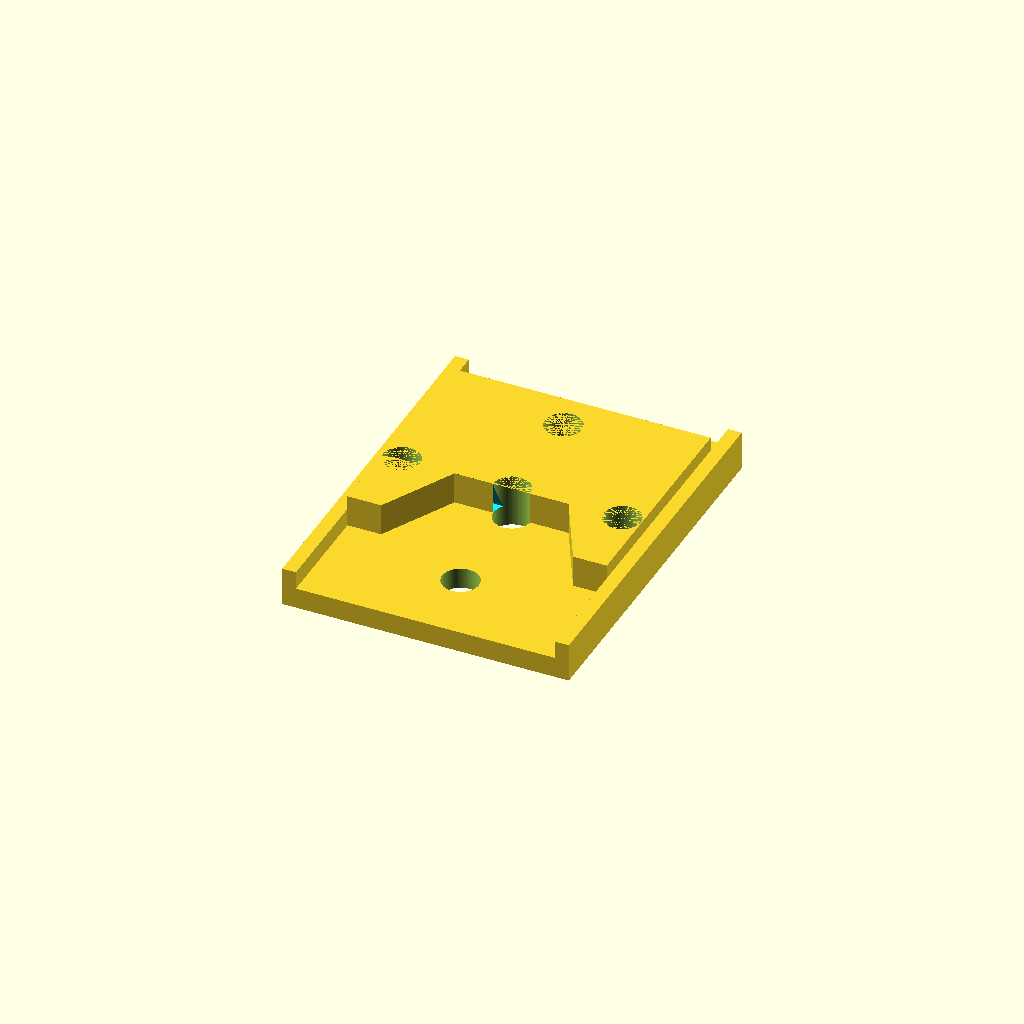
Cell 1 — every parameter at its default value.
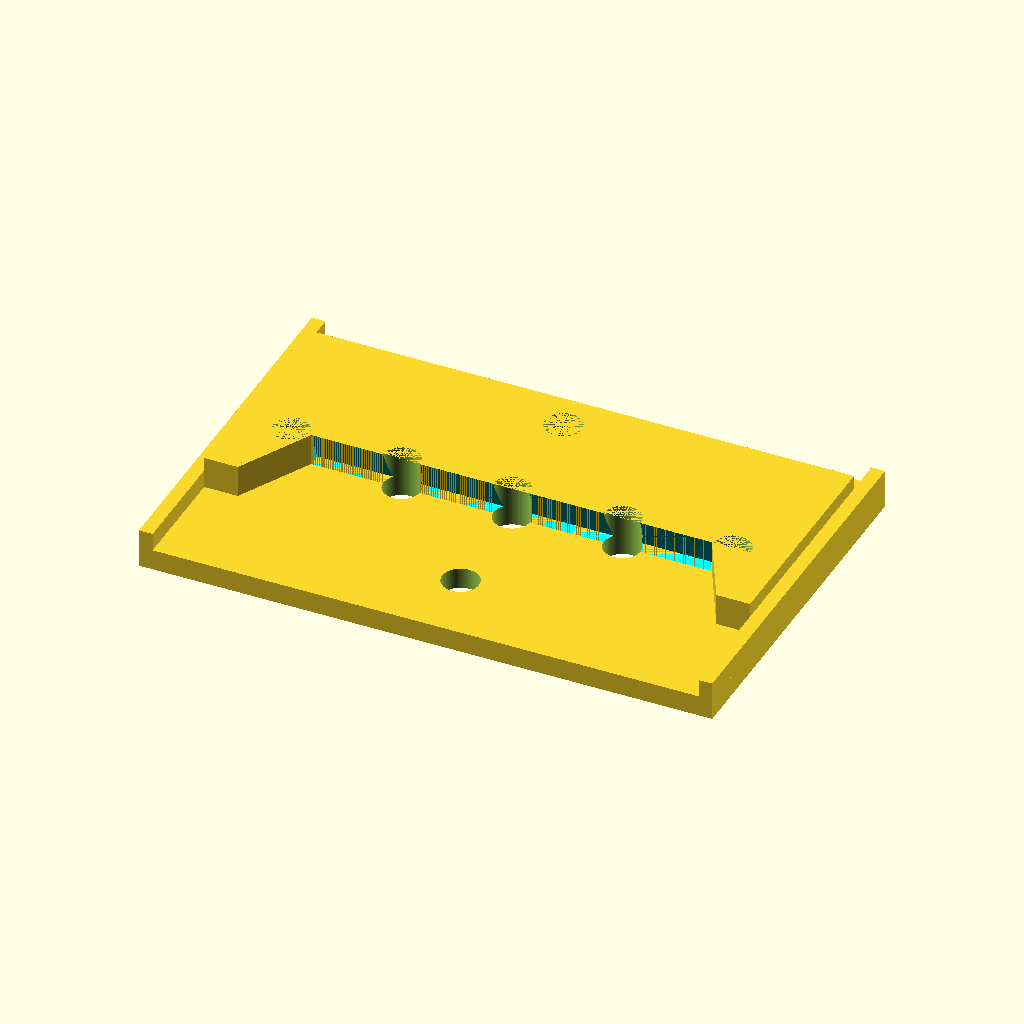
Cell 2: SLED_X = 129.9 (everything else at default).
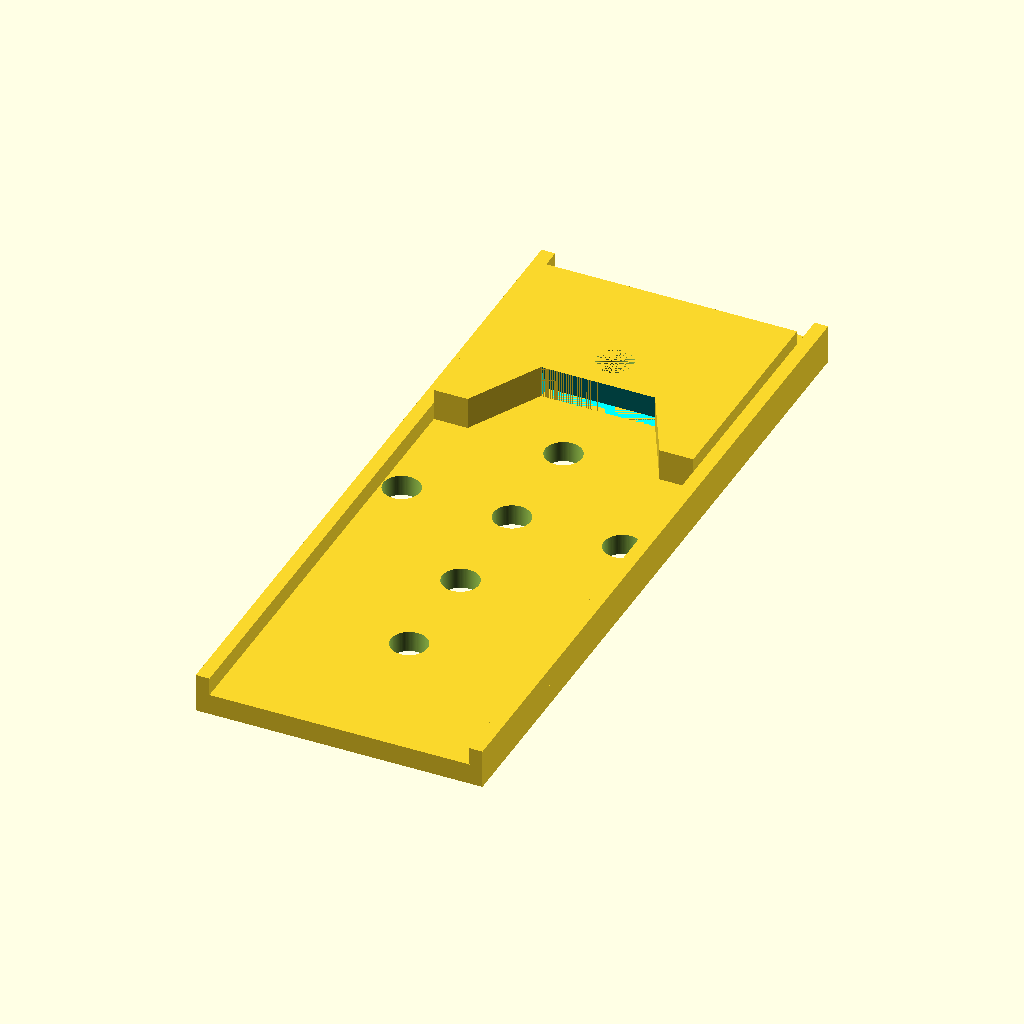
Cell 3 — SLED_Y set to 168, the other parameters unchanged.
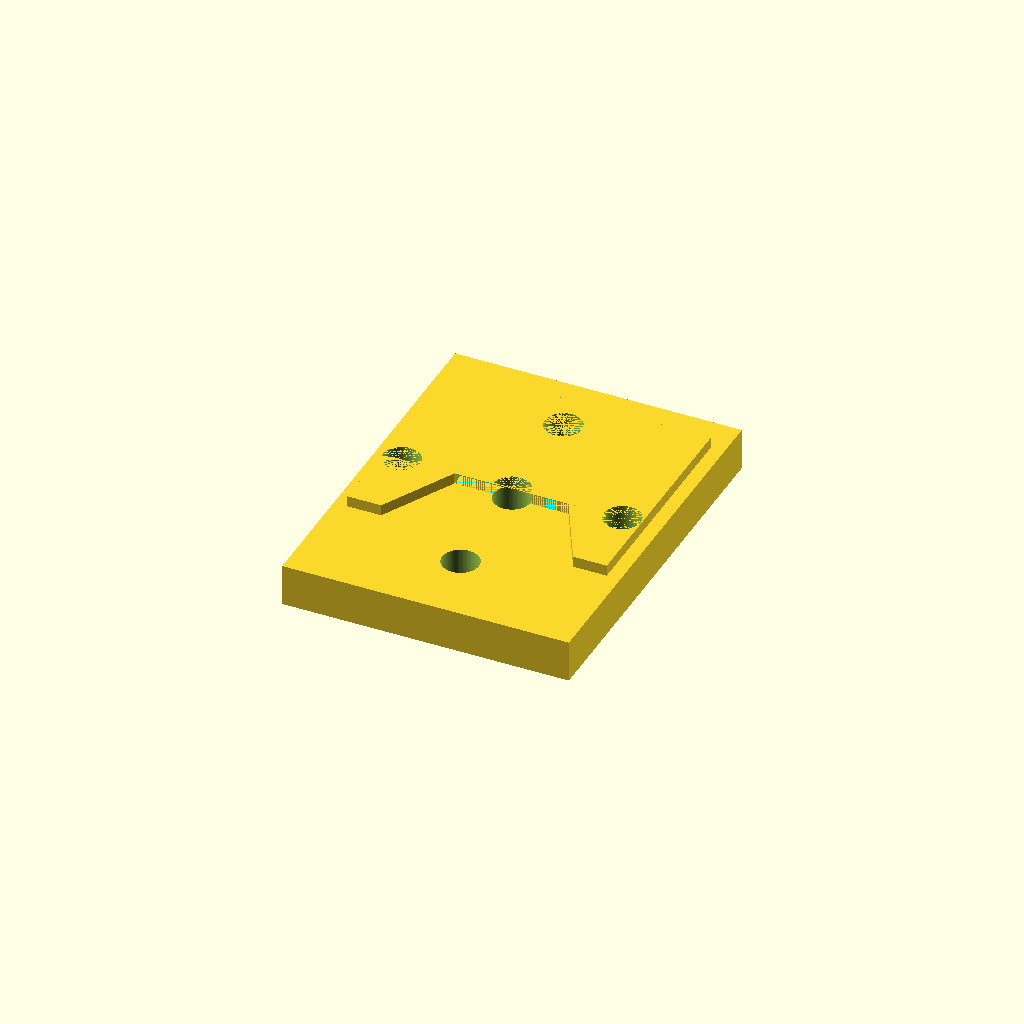
Cell 4: the same model with SLED_Z = 9.5.
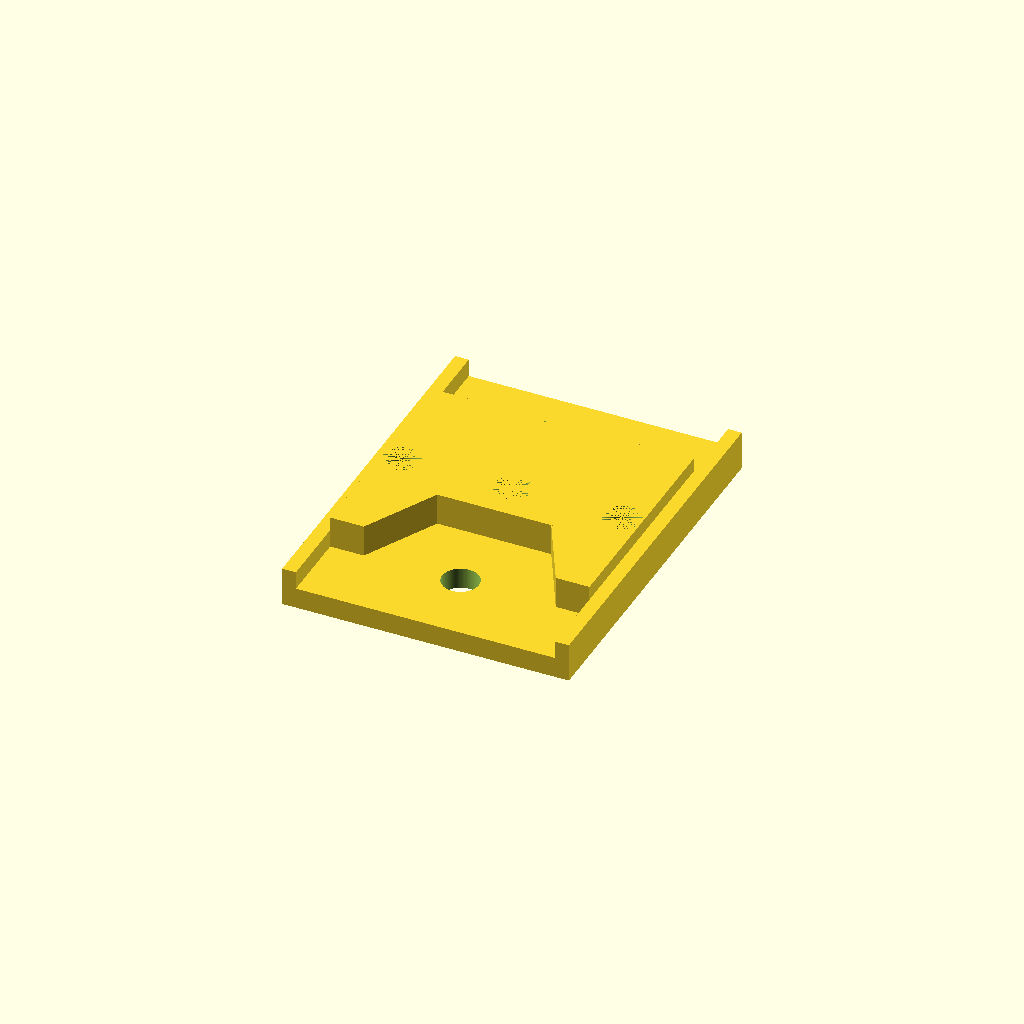
Cell 5: TEETH_Y_DISP = 16.8 (everything else at default).
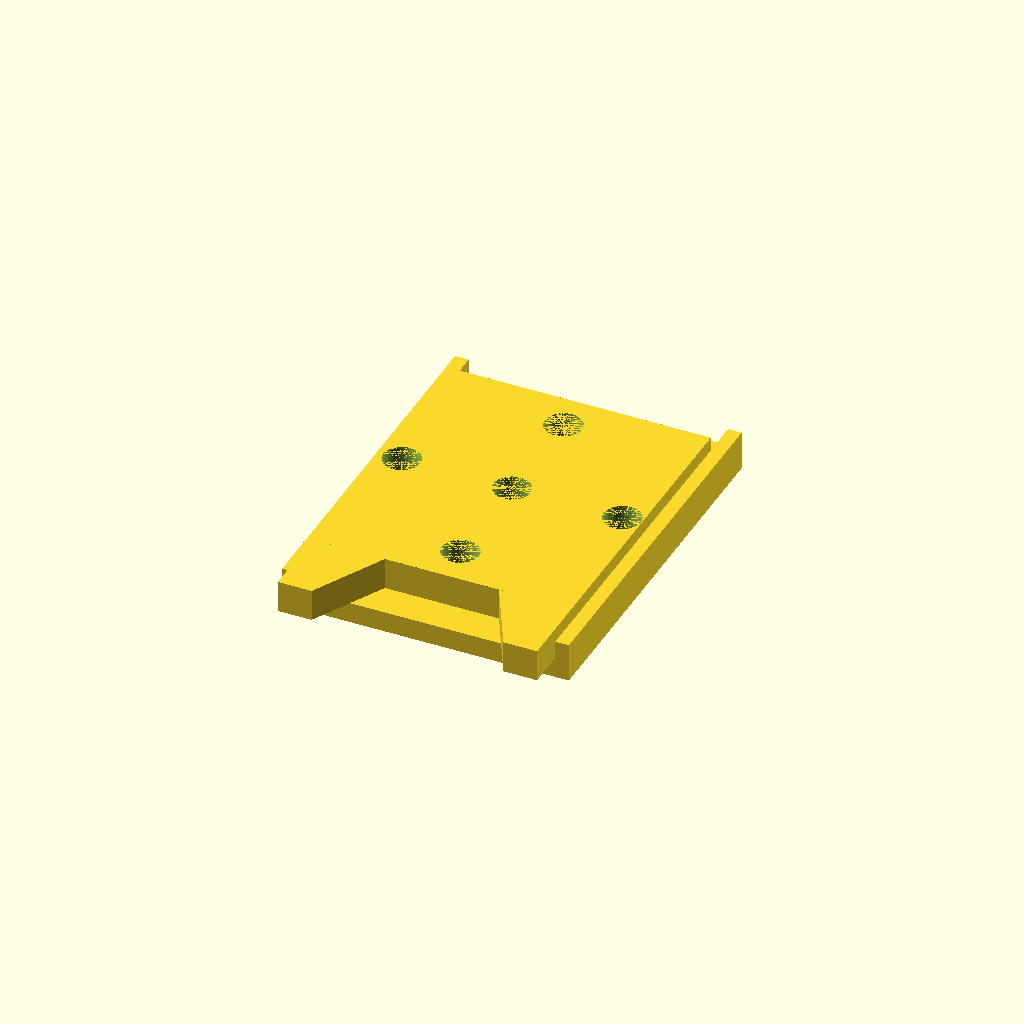
Cell 6 — TOOTH_Y set to 67.66, the other parameters unchanged.
All cells are drawn from one camera (rotation 55°, 0°, 25°, orthographic, colour scheme Cornfield), so only the parameter changes between them.
The OpenSCAD source (BANDIT_mount.scad):
// Tripod mount for BANDIT instrument
// Created 31 July 2026 by Sam Gardner <samuel.gardner@ttu.edu>

$fn=100;
$fs=0.5;
SLED_X = 64.95;
SLED_Y = 84;
SLED_Z = 4.75;
TEETH_Y_DISP = 8.4;
TOOTH_Y = 33.83;
TOOTH_Z = 12 - SLED_Z;
CATEAR_X = 7.64;
CATEAR_Y = 16.73;
CATEAR_T_X = 8.81;
GAP_Z = 3;

RAIL_X = 3.1;
RAIL_Z = 8.84 - SLED_Z;
BANDIT_W = 21;
BANDIT_L = 125;
BANDIT_Z = 5;
BANDIT_RW = 1;
BANDIT_RZ = 5;
SCREW_SPACING = 25;
SCREW_ID = 8.3;

ARM_END_R = 4;      // corner radius at the ends of the plus arms
FILLET_R = 8;       // fillet radius where the plus arms meet
PART_GAP = 10;      // spacing between parts when PART = "both"

// "both"      - plate and sled laid out flat for printing
// "plate"     - plus plate only, flat face down
// "sled"      - tripod sled only, flat face down
// "assembled" - both parts in their assembled positions (preview only)
PART = "sled";

bandit_effw = BANDIT_W + 2*BANDIT_RW;

module screw_holes() {
    screw_bottom = -(SLED_Z + TOOTH_Z);
    screw_top = BANDIT_Z + BANDIT_RZ;
    screw_height = screw_top - screw_bottom;
    for (i=[0:2]) {
        translate([-SCREW_SPACING*i, 0, screw_bottom]) cylinder(h=screw_height, r=SCREW_ID/2);
        translate([SCREW_SPACING*i, 0, screw_bottom]) cylinder(h=screw_height, r=SCREW_ID/2);
        translate([0, -SCREW_SPACING*i, screw_bottom]) cylinder(h=screw_height, r=SCREW_ID/2);
        translate([0, SCREW_SPACING*i, screw_bottom]) cylinder(h=screw_height, r=SCREW_ID/2);
    }
}

// tripod sled, occupies z <= 0
module sled() {
    difference() {
        translate([-SLED_X/2, -SLED_Y/2, -SLED_Z]) {
            cube([SLED_X, SLED_Y, SLED_Z]);
            translate([0, 0, -RAIL_Z]) {
                cube([RAIL_X, SLED_Y, RAIL_Z]);
                translate([SLED_X-RAIL_X, 0, 0]) cube([RAIL_X, SLED_Y, RAIL_Z]);
            }
            // tripod attachment teeth/ears
            translate([RAIL_X, TEETH_Y_DISP, -TOOTH_Z]) {
                difference() {
                    union() {
                            cube([SLED_X-2*RAIL_X, TOOTH_Y, TOOTH_Z]);
                            translate([0, TOOTH_Y, 0]) {
                                cube([CATEAR_X, CATEAR_Y, TOOTH_Z]);
                                translate([SLED_X-2*RAIL_X-CATEAR_X, 0, 0]) cube([CATEAR_X, CATEAR_Y, TOOTH_Z]);
                            }
                            translate([CATEAR_X, TOOTH_Y, 0]) {
                                linear_extrude(height=TOOTH_Z) polygon(points=[[0, 0], [0, CATEAR_Y], [CATEAR_T_X, 0]]);
                            }
                            translate([(SLED_X-2*RAIL_X-CATEAR_X-CATEAR_T_X), TOOTH_Y, 0]) {
                                linear_extrude(height=TOOTH_Z) polygon(points=[[0, 0], [CATEAR_T_X, CATEAR_Y], [CATEAR_T_X, 0]]);
                            }
                    }
                    color("cyan") translate([(CATEAR_X+CATEAR_T_X), TOOTH_Y, TOOTH_Z]) rotate([90, 90, 90]){
                        linear_extrude(height=(SLED_X-2*(RAIL_X+CATEAR_X+CATEAR_T_X))) polygon(points=[[0, 0], [0, -GAP_Z], [TOOTH_Z, 0]]);

                    }
                }
            }
        }
        screw_holes();
    }
}

// plus outline with the outer corners of the arm ends rounded
module plus_outline() {
    offset(r=ARM_END_R) offset(delta=-ARM_END_R) {
        square([bandit_effw, BANDIT_L], center=true);
        square([BANDIT_L, bandit_effw], center=true);
    }
}

// plus outline with the inside corners between the arms filleted
module plate_outline() {
    offset(r=-FILLET_R) offset(delta=FILLET_R) plus_outline();
}

// BANDIT plus plate, occupies z >= 0
module plate() {
    difference() {
        union() {
            linear_extrude(height=BANDIT_Z) plate_outline();
            intersection() {
                union() {
                    // y-axis rails
                    translate([-bandit_effw/2, -BANDIT_L/2, 0]) {
                        difference() {
                            union() {
                                translate([0, 0, BANDIT_Z]) cube([BANDIT_RW, BANDIT_L, BANDIT_RZ]);
                                translate([BANDIT_W+BANDIT_RW, 0, BANDIT_Z]) cube([BANDIT_RW, BANDIT_L, BANDIT_RZ]);
                            }
                            translate([0, (BANDIT_L-bandit_effw)/2, BANDIT_Z]) cube([bandit_effw, bandit_effw, BANDIT_Z]);
                        }
                    }
                    // x-axis rails
                    translate([-BANDIT_L/2, -bandit_effw/2, 0]) {
                        difference() {
                            union() {
                                translate([0, 0, BANDIT_Z]) cube([BANDIT_L, BANDIT_RW, BANDIT_RZ]);
                                translate([0, BANDIT_W+BANDIT_RW, BANDIT_Z]) cube([BANDIT_L, BANDIT_RW, BANDIT_RZ]);
                            }
                            translate([(BANDIT_L-BANDIT_W)/2, 0, BANDIT_Z]) cube([bandit_effw-2*BANDIT_RW, bandit_effw, BANDIT_Z]);
                        }
                    }
                }
                linear_extrude(height=BANDIT_Z+BANDIT_RZ) plus_outline();
            }
        }
        screw_holes();
    }
}

// sled flipped so its flat top face sits on the bed
module sled_print() {
    rotate([180, 0, 0]) sled();
}

if (PART == "plate") {
    plate();
} else if (PART == "sled") {
    sled_print();
} else if (PART == "assembled") {
    plate();
    sled();
} else {
    plate();
    translate([BANDIT_L/2 + PART_GAP + SLED_X/2, 0, 0]) sled_print();
}
Customizer parameters (derived from the source; name, type, default, range or options):
SLED_X: number, default 64.95
SLED_Y: number, default 84
SLED_Z: number, default 4.75
TEETH_Y_DISP: number, default 8.4
TOOTH_Y: number, default 33.83
CATEAR_X: number, default 7.64
CATEAR_Y: number, default 16.73
CATEAR_T_X: number, default 8.81
GAP_Z: number, default 3
RAIL_X: number, default 3.1
BANDIT_W: number, default 21
BANDIT_L: number, default 125
BANDIT_Z: number, default 5
BANDIT_RW: number, default 1
BANDIT_RZ: number, default 5
SCREW_SPACING: number, default 25
SCREW_ID: number, default 8.3
ARM_END_R: number, default 4
FILLET_R: number, default 8
PART_GAP: number, default 10
PART: string, default "sled"
